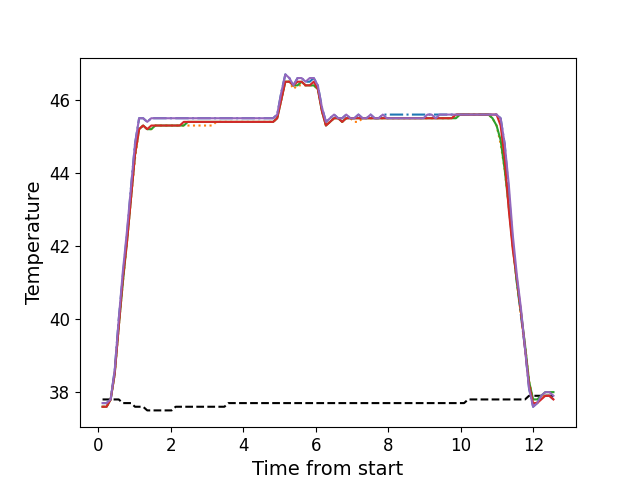

The data file committed next to this chart (first rows):
, times, neutral, z1, z2, z3, z4, z5
0, 0.1118, 37.8, 37.7, 37.6, 37.6, 37.6, 37.7
1, 0.2234, 37.8, 37.7, 37.6, 37.6, 37.6, 37.7
2, 0.3355, 37.8, 37.8, 37.8, 37.8, 37.8, 37.8
3, 0.4472, 37.8, 38.6, 38.5, 38.5, 38.5, 38.6
4, 0.5591, 37.8, 40.0, 39.8, 39.8, 39.8, 40.0
5, 0.6718, 37.7, 41.2, 41.0, 41.0, 41.1, 41.3
6, 0.7844, 37.7, 42.3, 42.1, 42.1, 42.1, 42.4
7, 0.896, 37.7, 43.6, 43.3, 43.3, 43.3, 43.6
8, 1.008, 37.6, 44.8, 44.4, 44.5, 44.5, 44.8
9, 1.12, 37.6, 45.5, 45.2, 45.2, 45.2, 45.5
10, 1.232, 37.6, 45.5, 45.3, 45.3, 45.3, 45.5
11, 1.345, 37.5, 45.4, 45.2, 45.2, 45.2, 45.4
12, 1.456, 37.5, 45.5, 45.2, 45.2, 45.3, 45.5
13, 1.568, 37.5, 45.5, 45.3, 45.3, 45.3, 45.5
14, 1.68, 37.5, 45.5, 45.3, 45.3, 45.3, 45.5
15, 1.792, 37.5, 45.5, 45.3, 45.3, 45.3, 45.5
16, 1.905, 37.5, 45.5, 45.3, 45.3, 45.3, 45.5
17, 2.016, 37.5, 45.5, 45.3, 45.3, 45.3, 45.5
18, 2.129, 37.6, 45.5, 45.3, 45.3, 45.3, 45.5
19, 2.241, 37.6, 45.5, 45.3, 45.3, 45.3, 45.5
20, 2.353, 37.6, 45.5, 45.3, 45.3, 45.4, 45.5
21, 2.465, 37.6, 45.5, 45.3, 45.4, 45.4, 45.5
22, 2.577, 37.6, 45.5, 45.3, 45.4, 45.4, 45.5
23, 2.689, 37.6, 45.5, 45.3, 45.4, 45.4, 45.5
24, 2.801, 37.6, 45.5, 45.3, 45.4, 45.4, 45.5
25, 2.913, 37.6, 45.5, 45.3, 45.4, 45.4, 45.5
26, 3.025, 37.6, 45.5, 45.3, 45.4, 45.4, 45.5
27, 3.137, 37.6, 45.5, 45.3, 45.4, 45.4, 45.5
28, 3.25, 37.6, 45.5, 45.4, 45.4, 45.4, 45.5
29, 3.361, 37.6, 45.5, 45.4, 45.4, 45.4, 45.5
30, 3.473, 37.6, 45.5, 45.4, 45.4, 45.4, 45.5
31, 3.585, 37.7, 45.5, 45.4, 45.4, 45.4, 45.5
32, 3.698, 37.7, 45.5, 45.4, 45.4, 45.4, 45.5
33, 3.81, 37.7, 45.5, 45.4, 45.4, 45.4, 45.5
34, 3.922, 37.7, 45.5, 45.4, 45.4, 45.4, 45.5
35, 4.034, 37.7, 45.5, 45.4, 45.4, 45.4, 45.5
36, 4.146, 37.7, 45.5, 45.4, 45.4, 45.4, 45.5
37, 4.257, 37.7, 45.5, 45.4, 45.4, 45.4, 45.5
38, 4.37, 37.7, 45.5, 45.4, 45.4, 45.4, 45.5
39, 4.482, 37.7, 45.5, 45.4, 45.4, 45.4, 45.5
40, 4.594, 37.7, 45.5, 45.4, 45.4, 45.4, 45.5
41, 4.706, 37.7, 45.5, 45.4, 45.4, 45.4, 45.5
42, 4.819, 37.7, 45.5, 45.4, 45.4, 45.4, 45.5
43, 4.93, 37.7, 45.6, 45.5, 45.5, 45.5, 45.6
44, 5.042, 37.7, 46.2, 46.0, 46.0, 46.0, 46.2
45, 5.154, 37.7, 46.7, 46.5, 46.5, 46.5, 46.7
46, 5.266, 37.7, 46.6, 46.5, 46.5, 46.5, 46.6
47, 5.378, 37.7, 46.4, 46.3, 46.4, 46.4, 46.4
48, 5.491, 37.7, 46.6, 46.4, 46.4, 46.5, 46.6
49, 5.602, 37.7, 46.6, 46.4, 46.5, 46.5, 46.6
50, 5.714, 37.7, 46.5, 46.4, 46.4, 46.4, 46.5
51, 5.827, 37.7, 46.5, 46.4, 46.4, 46.4, 46.6
52, 5.938, 37.7, 46.6, 46.4, 46.4, 46.5, 46.6
53, 6.051, 37.7, 46.4, 46.3, 46.3, 46.3, 46.4
54, 6.163, 37.7, 45.8, 45.7, 45.7, 45.7, 45.8
55, 6.275, 37.7, 45.4, 45.3, 45.3, 45.3, 45.4
56, 6.387, 37.7, 45.5, 45.4, 45.4, 45.4, 45.5
57, 6.499, 37.7, 45.6, 45.5, 45.5, 45.5, 45.6
58, 6.612, 37.7, 45.5, 45.5, 45.5, 45.5, 45.5
59, 6.723, 37.7, 45.5, 45.4, 45.4, 45.4, 45.5
... 52 more rows
